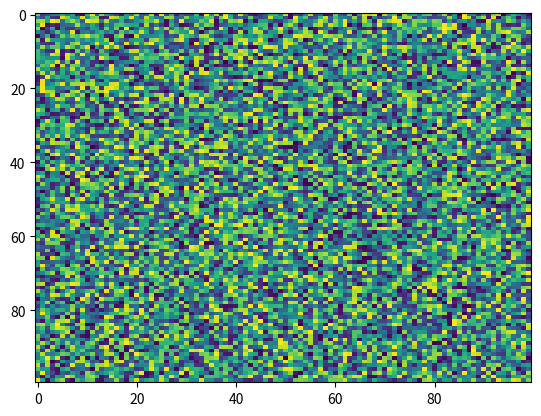

Recreate this plot in Python.
import matplotlib.pyplot as plt
import numpy as np
X = np.random.rand(100, 100)
plt.imshow(vmin=None, vmax=None, alpha=None, X=X, url=None, aspect='auto', extent=None, interpolation='nearest', cmap='viridis', origin='upper', norm=None, interpolation_stage=None)
